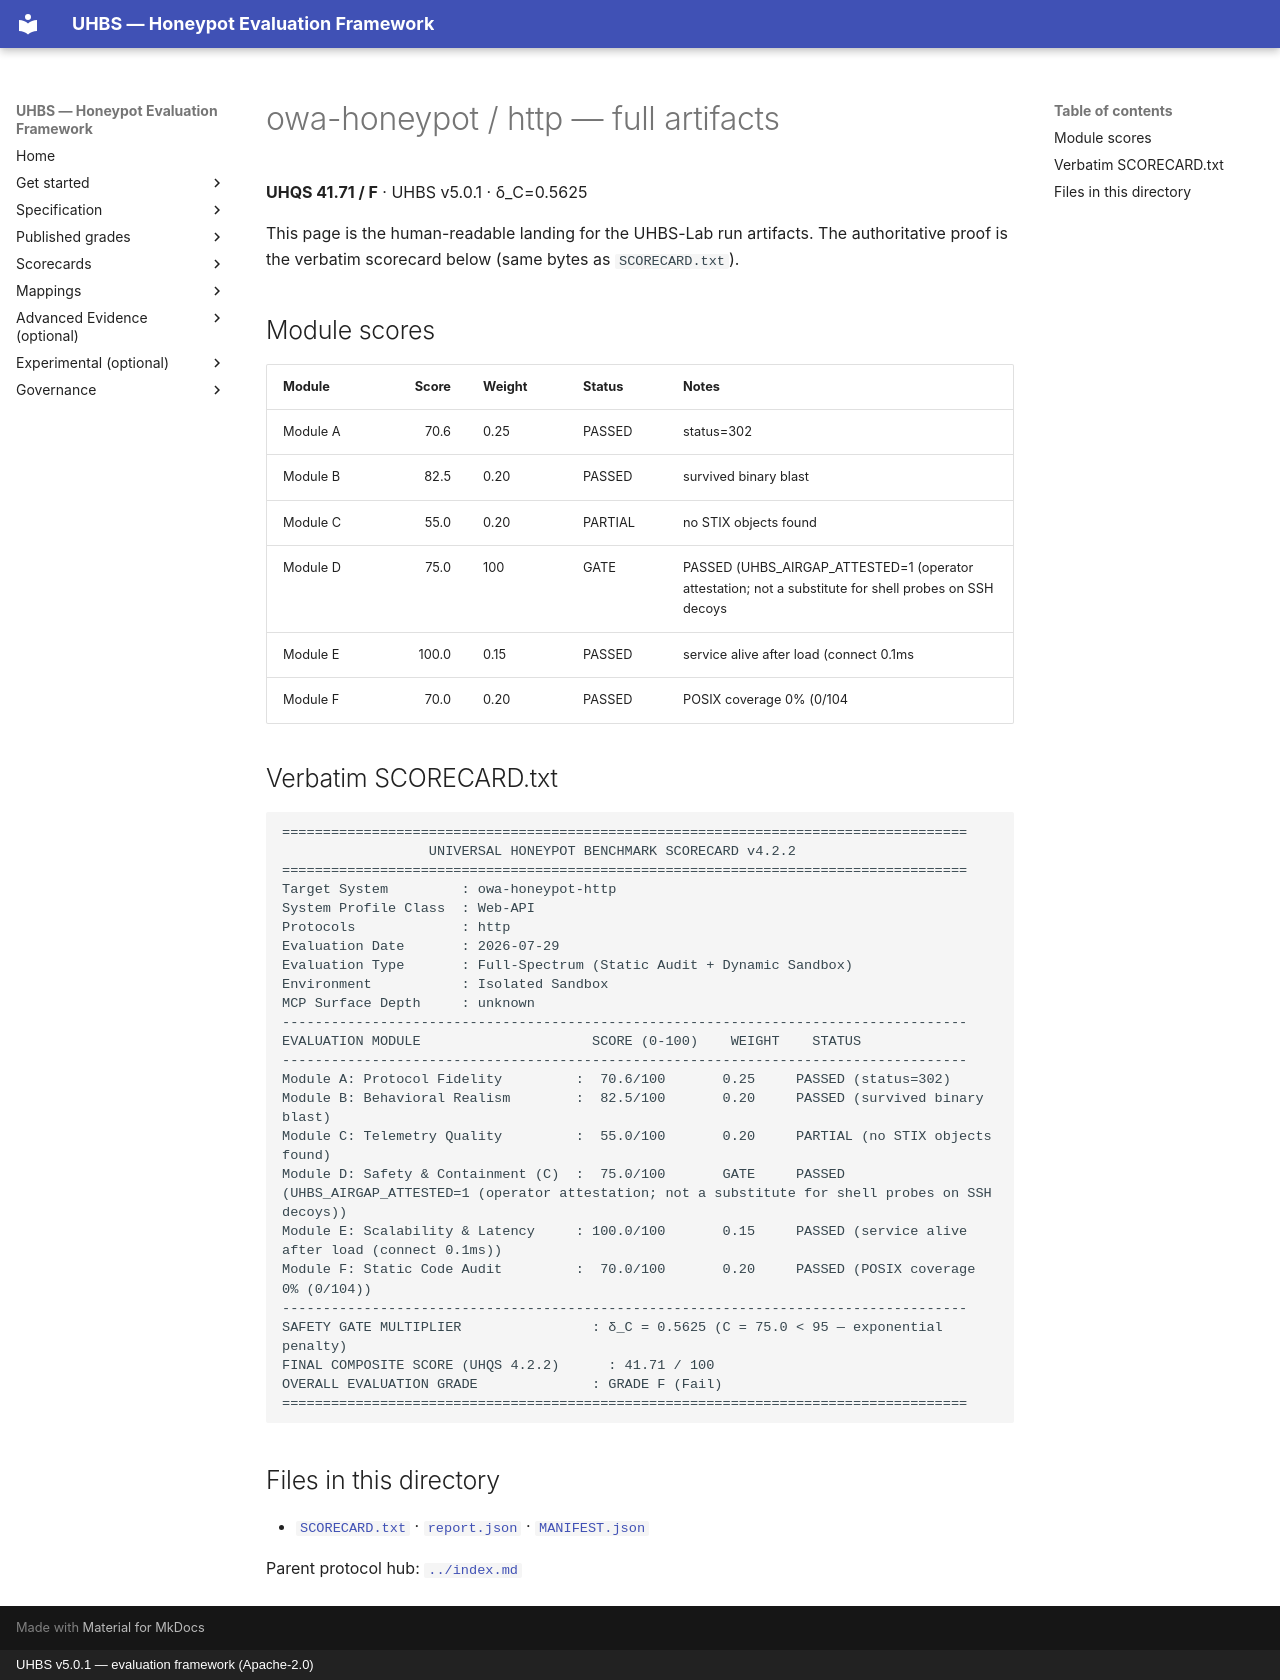

repository: uhbs/uhbs-standard · page: conformance/reports/owa-honeypot/http/full/index.html · generator: mkdocs · copyright: UHBS v5.0.1 — evaluation framework (Apache-2.0)

# owa-honeypot / http — full artifacts

**UHQS 41.71 / F** · UHBS v5.0.1 · δ_C=0.5625

This page is the human-readable landing for the UHBS-Lab run artifacts. The authoritative proof is the verbatim scorecard below (same bytes as `SCORECARD.txt`).

## Module scores

| Module | Score | Weight | Status | Notes |
| --- | ---: | --- | --- | --- |
| Module A | 70.6 | 0.25 | PASSED | status=302 |
| Module B | 82.5 | 0.20 | PASSED | survived binary blast |
| Module C | 55.0 | 0.20 | PARTIAL | no STIX objects found |
| Module D | 75.0 | 100 | GATE | PASSED (UHBS_AIRGAP_ATTESTED=1 (operator attestation; not a substitute for shell probes on SSH decoys |
| Module E | 100.0 | 0.15 | PASSED | service alive after load (connect 0.1ms |
| Module F | 70.0 | 0.20 | PASSED | POSIX coverage 0% (0/104 |

## Verbatim SCORECARD.txt

```text
====================================================================================
                  UNIVERSAL HONEYPOT BENCHMARK SCORECARD v4.2.2
====================================================================================
Target System         : owa-honeypot-http
System Profile Class  : Web-API
Protocols             : http
Evaluation Date       : 2026-07-29
Evaluation Type       : Full-Spectrum (Static Audit + Dynamic Sandbox)
Environment           : Isolated Sandbox
MCP Surface Depth     : unknown
------------------------------------------------------------------------------------
EVALUATION MODULE                     SCORE (0-100)    WEIGHT    STATUS
------------------------------------------------------------------------------------
Module A: Protocol Fidelity         :  70.6/100       0.25     PASSED (status=302)
Module B: Behavioral Realism        :  82.5/100       0.20     PASSED (survived binary blast)
Module C: Telemetry Quality         :  55.0/100       0.20     PARTIAL (no STIX objects found)
Module D: Safety & Containment (C)  :  75.0/100       GATE     PASSED (UHBS_AIRGAP_ATTESTED=1 (operator attestation; not a substitute for shell probes on SSH decoys))
Module E: Scalability & Latency     : 100.0/100       0.15     PASSED (service alive after load (connect 0.1ms))
Module F: Static Code Audit         :  70.0/100       0.20     PASSED (POSIX coverage 0% (0/104))
------------------------------------------------------------------------------------
SAFETY GATE MULTIPLIER                : δ_C = 0.5625 (C = 75.0 < 95 — exponential penalty)
FINAL COMPOSITE SCORE (UHQS 4.2.2)      : 41.71 / 100
OVERALL EVALUATION GRADE              : GRADE F (Fail)
====================================================================================
```

## Files in this directory

- [`SCORECARD.txt`](SCORECARD.txt) · [`report.json`](report.json) · [`MANIFEST.json`](MANIFEST.json)

Parent protocol hub: [`../index.md`](../index.md)
